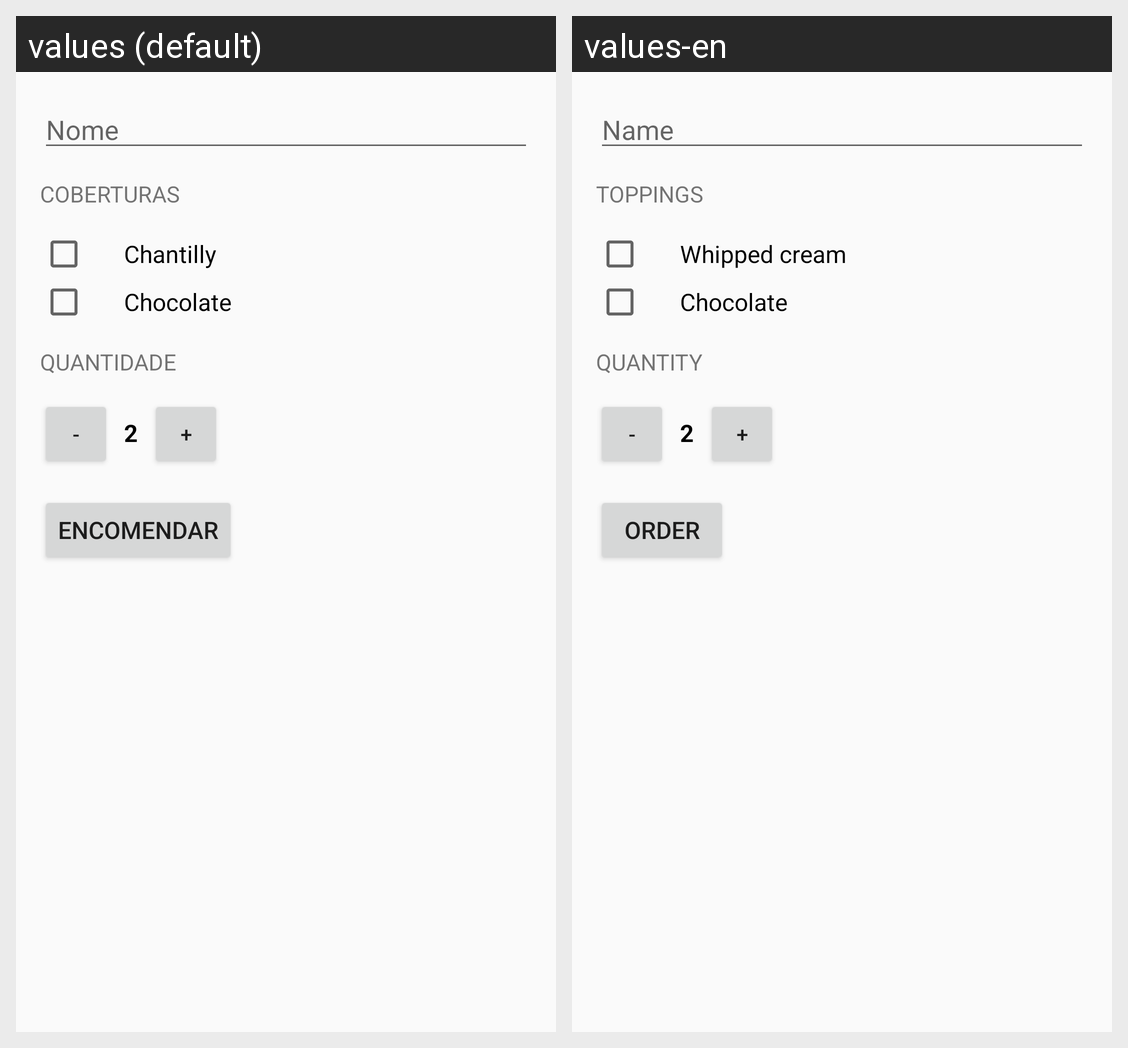

Here is an Android app screen in its default locale and in the app's own translations. Write out the translated-string differences for the strings that appear on this screen.
Android screen res/layout/activity_main.xml rendered under 2 locales, left to right: values (default), values-en. Device: Nexus 5 (rendered at 1080×1920; each locale shown at half size, 540×960, under a caption strip naming it); theme AppTheme.
Strings drawn on this screen, with the default value and each locale's value (text and hints the layout hard-codes, and strings that could not be matched under every locale, appear in the picture but are not listed):

name_hint
  values: Nome
  values-en: Name

coberturas
  values: Coberturas
  values-en: Toppings

chantilly
  values: Chantilly
  values-en: Whipped cream 

chocolate
  values: Chocolate
  values-en: Chocolate

quantidade
  values: Quantidade
  values-en: Quantity

menosCaractere
  values: -
  values-en: -  [not translated; the default value is used]

valorInicial
  values: 2
  values-en: 2  [not translated; the default value is used]

maisCaractere
  values: +
  values-en: +  [not translated; the default value is used]

encomendar
  values: Encomendar
  values-en: Order
